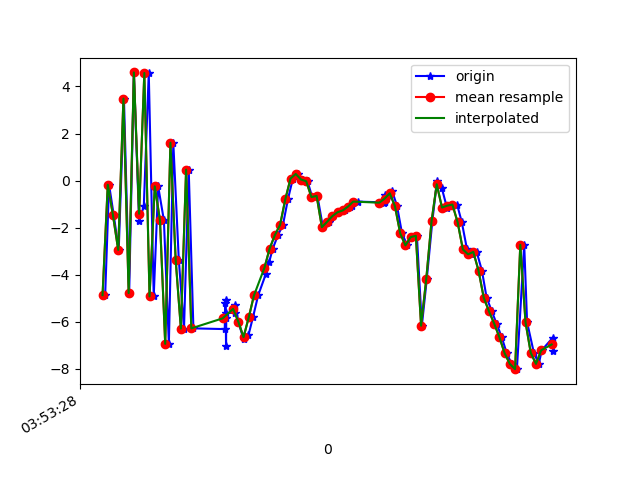

Data behind this chart, as committed beside it:
1618545208250, 1240884372072906, -4.863505, -3.889844, 17.54722
1618545208265, 1240884391303676, -0.1746, -3.325, 3.089
1618545208283, 1240884410534446, -1.477, -3.242, 19.87
1618545208302, 1240884429765216, -2.943, -4.377, 2.879
1618545208322, 1240884448995986, 3.484, -2.784, 17.17
1618545208342, 1240884468226756, -4.777, -4.882, 9.716
1618545208360, 1240884487457526, 4.596, -3.397, 7.865
1618545208380, 1240884506688296, -1.716, -4.241, 19.31
1618545208398, 1240884525919066, -1.095, -5.051, 2.854
1618545208417, 1240884545149836, 4.574, -3.966, 16.84
1618545208436, 1240884564380606, -4.918, -6.024, 12.78
1618545208453, 1240884583611376, -0.2417, -4.833, 4.626
1618545208475, 1240884602842146, -1.686, -4.39, 19.93
1618545208494, 1240884622072916, -6.934, -5.76, 7.586
1618545208511, 1240884641303686, 1.611, -4.363, 9.008
1618545208532, 1240884660534456, -3.361, -5.212, 19.49
1618545208552, 1240884679765226, -6.285, -5.953, 3.679
1618545208570, 1240884698995996, 0.4673, -5.33, 12.61
1618545208588, 1240884718226766, -6.276, -7.991, 18.68
1618545208708, 1240884737457536, -6.307, -9.213, 9.146
1618545208710, 1240884756688306, -5.218, -8.839, 12.46
1618545208711, 1240884775919076, -5.075, -9.1, 11.17
1618545208712, 1240884795149846, -5.845, -9.781, 10.92
1618545208713, 1240884814380616, -7.038, -10.84, 14.34
1618545208714, 1240884833611386, -5.622, -8.854, 14.53
1618545208748, 1240884852842156, -5.619, -10.51, 12.29
1618545208749, 1240884872072926, -5.277, -11.32, 10.65
1618545208760, 1240884891303696, -5.99, -10.71, 10.37
1618545208780, 1240884910534466, -6.741, -9.921, 10.22
1618545208799, 1240884929765236, -6.558, -10.85, 9.96
1618545208816, 1240884948996006, -5.81, -13.18, 10.15
1618545208836, 1240884968226776, -4.874, -13.21, 10.64
1618545208866, 1240884987457546, -3.95, -11.92, 9.977
1618545208878, 1240885006688316, -3.461, -10.5, 8.861
1618545208892, 1240885025919086, -2.886, -9.819, 8.458
1618545208912, 1240885045149856, -2.315, -9.969, 9.815
1618545208931, 1240885064380626, -1.879, -9.996, 10.5
1618545208950, 1240885083611396, -0.7914, -9.497, 10.2
1618545208969, 1240885102842166, 0.08845, -8.42, 9.744
1618545208988, 1240885122072936, 0.2829, -7.133, 9.707
1618545209006, 1240885141303706, 0.04786, -6.469, 10.21
1618545209025, 1240885160534476, -0.02515, -6.667, 10.68
1618545209043, 1240885179765246, -0.6976, -6.57, 10.17
1618545209063, 1240885198996016, -0.6498, -5.489, 9.465
1618545209084, 1240885218226786, -1.976, -8.646, 10.38
1618545209107, 1240885237457556, -1.749, -6.44, 9.647
1618545209122, 1240885256688326, -1.509, -5.942, 9.399
1618545209140, 1240885275919096, -1.342, -6.41, 9.608
1618545209167, 1240885295149866, -1.266, -6.794, 10.46
1618545209186, 1240885314380636, -1.14, -6.873, 10.5
1618545209197, 1240885333611406, -1.066, -5.652, 9.571
1618545209217, 1240885352969244, -0.8904, -3.786, 8.498
1618545209315, 1240885372200014, -0.9227, -3.631, 9.16
1618545209318, 1240885391430784, -0.9501, -4.024, 9.757
1618545209320, 1240885410661554, -0.6215, -4.116, 9.665
1618545209321, 1240885429892324, -0.7855, -4.702, 10.16
1618545209323, 1240885449123094, -0.8953, -4.713, 9.633
1618545209340, 1240885468353864, -0.6509, -3.42, 8.963
1618545209349, 1240885487584634, -0.4247, -3.488, 9.298
1618545209368, 1240885506815404, -1.088, -5.168, 10.75
1618545209387, 1240885526046174, -2.238, -6.289, 10.9
... 30 more rows
